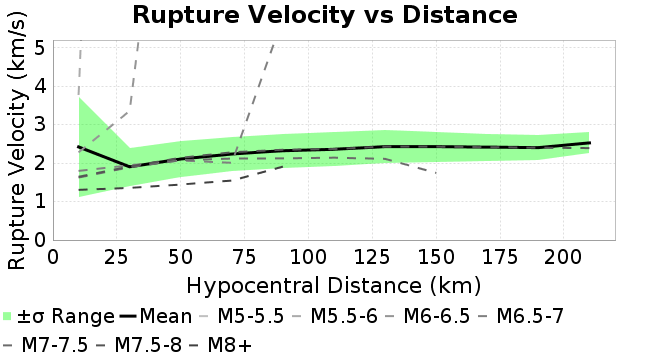

The file beside this chart, header and first rows:
Magnitude, Mean, Standard Deviation
10.0, 2.419, 1.294
30.0, 1.902, 0.496
50.0, 2.106, 0.459
70.0, 2.235, 0.4508
90.0, 2.321, 0.4441
110.0, 2.358, 0.4379
130.0, 2.427, 0.4281
150.0, 2.426, 0.3925
170.0, 2.414, 0.3533
190.0, 2.399, 0.3199
210.0, 2.525, 0.2752
